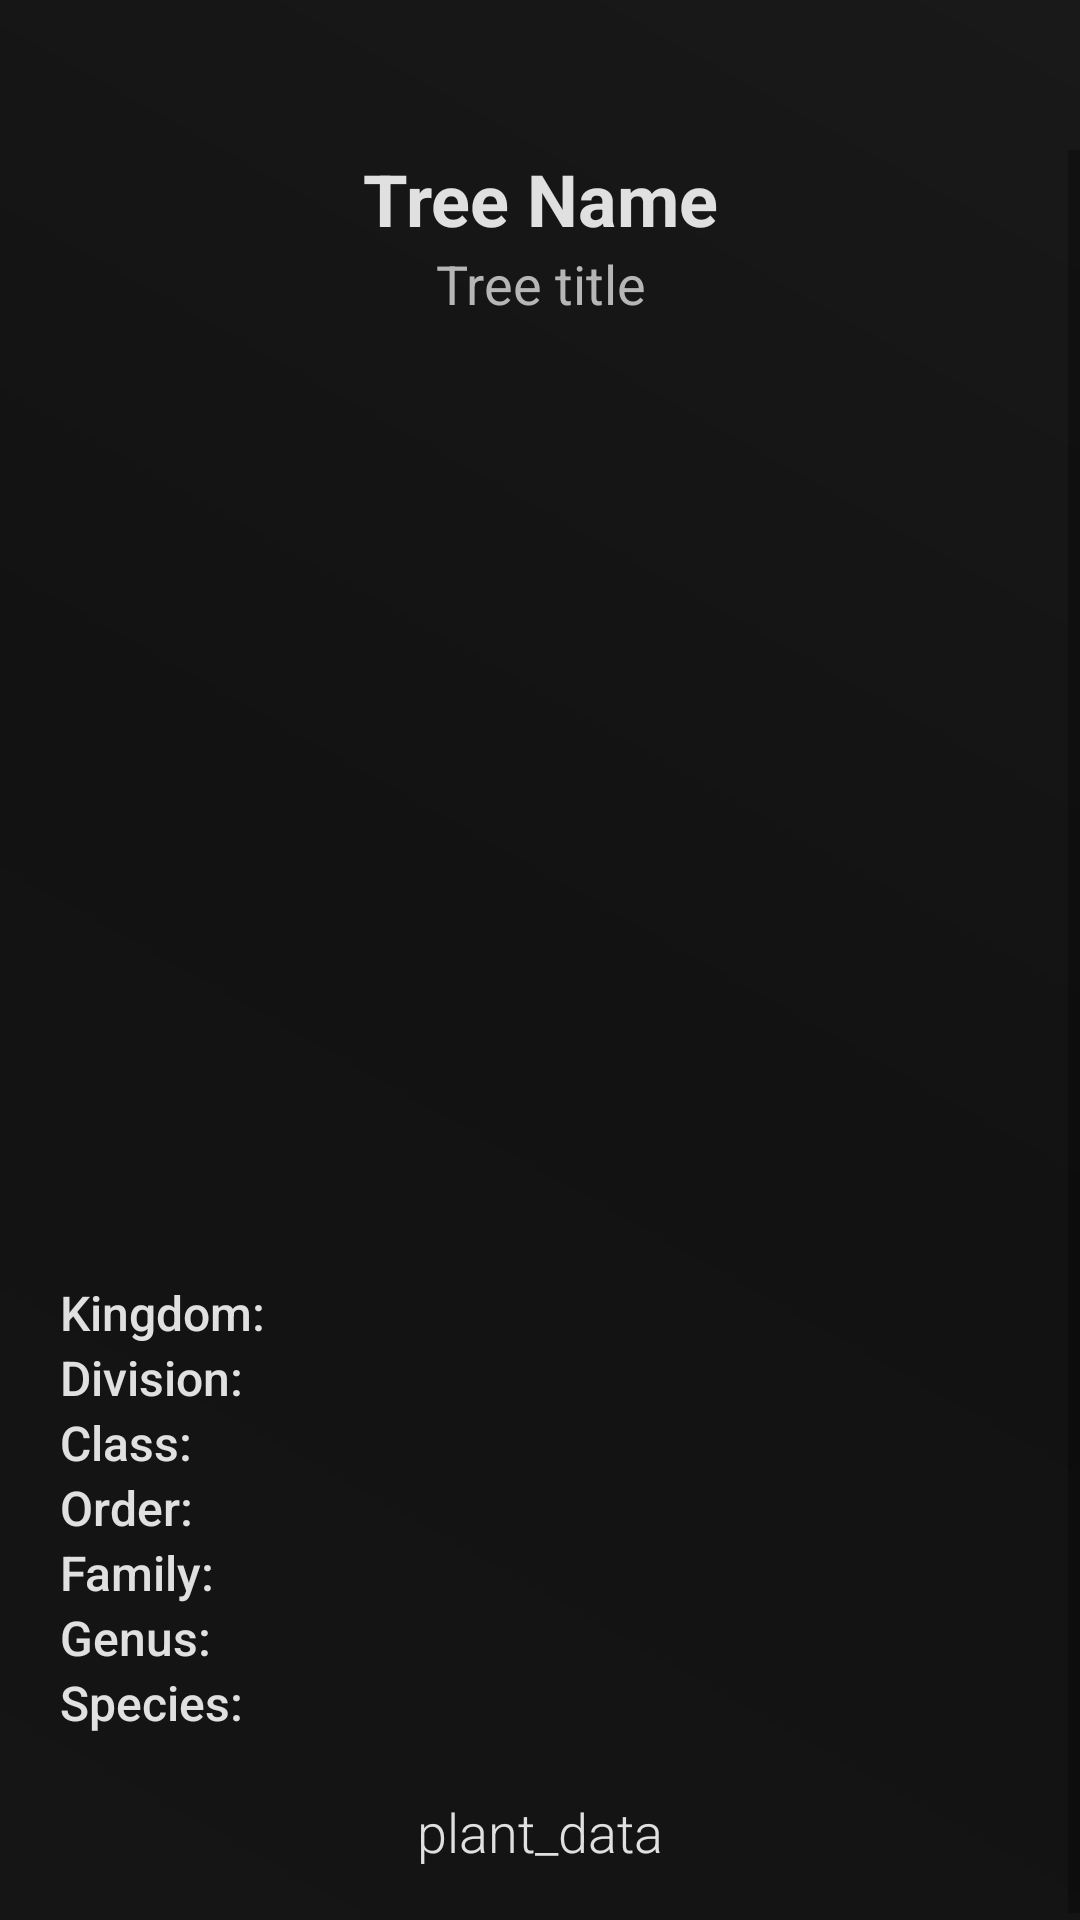

Write the Android layout XML for this screen, with the resource values it uses.
<!-- AndroidManifest.xml: application theme Theme.TreeScanner -->
<!-- res/layout/activity_qrinfo.xml -->
<?xml version="1.0" encoding="utf-8"?>
<RelativeLayout xmlns:android="http://schemas.android.com/apk/res/android"
    xmlns:app="http://schemas.android.com/apk/res-auto"
    xmlns:tools="http://schemas.android.com/tools"
    android:id="@+id/qrinfosheet"
    android:layout_width="match_parent"
    android:layout_height="match_parent"
    android:background="@drawable/homepagbackground"
    android:orientation="vertical">

    <ImageView
        android:id="@+id/backbutton"
        android:layout_width="wrap_content"
        android:layout_height="wrap_content"
        android:src="@drawable/backbutton"
        android:paddingLeft="15dp"
        android:elevation="10dp"
        android:paddingTop="15dp"
        app:tint="@color/white"/>


    <ScrollView
        android:layout_width="match_parent"
        android:paddingTop="50dp"
        android:layout_height="match_parent">

        <LinearLayout
            android:layout_width="match_parent"
            android:layout_height="wrap_content"
            android:orientation="vertical"
            android:paddingHorizontal="20dp">
            <TextView
                android:id="@+id/treename"
                android:layout_width="match_parent"
                android:layout_height="wrap_content"
                android:gravity="center_horizontal"
                android:text="Tree Name"
                android:textColor="@color/light_grey"
                android:textSize="24dp"
                android:textStyle="bold"/>
            <TextView
                android:id="@+id/treetitle"
                android:layout_width="match_parent"
                android:layout_height="wrap_content"
                android:gravity="center_horizontal"
                android:text="Tree title"
                android:textColor="#B6B6B6"
                android:textSize="18dp"/>
            <androidx.constraintlayout.widget.ConstraintLayout
                android:layout_width="match_parent"
                android:layout_height="wrap_content">

                <ImageView
                    android:id="@+id/dispimg1"
                    android:layout_width="200dp"
                    android:layout_height="200dp"
                    android:src="@drawable/baseline_photo_24"
                    app:layout_constraintBottom_toBottomOf="parent"
                    app:layout_constraintStart_toStartOf="parent"
                    app:layout_constraintTop_toTopOf="parent" />

                <ImageView
                    android:id="@+id/dispimg2"
                    android:layout_width="200dp"
                    android:layout_height="150dp"
                    android:src="@drawable/baseline_photo_24"
                    app:layout_constraintStart_toEndOf="@+id/dispimg1"
                    app:layout_constraintTop_toTopOf="parent" />

                <ImageView
                    android:id="@+id/dispimg3"
                    android:layout_width="200dp"
                    android:layout_height="150dp"
                    android:paddingTop="10dp"
                    android:src="@drawable/baseline_photo_24"
                    app:layout_constraintBottom_toBottomOf="parent"
                    app:layout_constraintStart_toEndOf="@+id/dispimg1"
                    app:layout_constraintTop_toBottomOf="@+id/dispimg2" />
            </androidx.constraintlayout.widget.ConstraintLayout>

            <TextView
                android:id="@+id/treekingdom"
                android:layout_width="wrap_content"
                android:layout_height="wrap_content"
                android:paddingTop="20dp"
                android:text="Kingdom: "
                android:fontFamily="sans-serif-medium"
                android:textColor="@color/text_col"
                android:textSize="16dp" />

            <TextView
                android:id="@+id/treedivision"
                android:layout_width="wrap_content"
                android:layout_height="wrap_content"
                android:fontFamily="sans-serif-medium"
                android:text="Division: "
                android:textColor="@color/text_col"
                android:textSize="16dp" />

            <TextView
                android:id="@+id/treeclass"
                android:layout_width="wrap_content"
                android:layout_height="wrap_content"
                android:text="Class: "
                android:fontFamily="sans-serif-medium"

                android:textColor="@color/text_col"
                android:textSize="16dp" />

            <TextView
                android:id="@+id/treeorder"
                android:layout_width="wrap_content"
                android:layout_height="wrap_content"
                android:fontFamily="sans-serif-medium"

                android:text="Order: "
                android:textColor="@color/text_col"
                android:textSize="16dp" />

            <TextView
                android:id="@+id/treefamily"
                android:layout_width="wrap_content"
                android:layout_height="wrap_content"
                android:fontFamily="sans-serif-medium"

                android:text="Family: "
                android:textColor="@color/text_col"
                android:textSize="16dp" />

            <TextView
                android:id="@+id/treegenus"
                android:layout_width="wrap_content"
                android:fontFamily="sans-serif-medium"

                android:layout_height="wrap_content"
                android:text="Genus: "
                android:textColor="@color/text_col"
                android:textSize="16dp" />

            <TextView
                android:id="@+id/treespecies"
                android:layout_width="wrap_content"
                android:fontFamily="sans-serif-medium"

                android:layout_height="wrap_content"
                android:text="Species: "
                android:textColor="@color/text_col"
                android:textSize="16dp" />

            <TextView
                android:id="@+id/treedetails"
                android:layout_width="wrap_content"
                android:layout_height="wrap_content"
                android:layout_gravity="center_horizontal"
                android:fontFamily="sans-serif-light"

                android:paddingTop="20dp"
                android:paddingBottom="20dp"
                android:text="plant_data"
                android:textColor="@color/text_col"
                android:textSize="18dp" />

        </LinearLayout>

    </ScrollView>


</RelativeLayout>
<!-- resources referenced by this layout -->
<resources>
  <color name="light_grey">#E0E0E0</color>
  <color name="text_col">#E0E0E0</color>
  <color name="white">#FFFFFFFF</color>
  <!-- drawable homepagbackground (drawable) -->
  <?xml version="1.0" encoding="utf-8"?>
  <shape xmlns:android="http://schemas.android.com/apk/res/android">
      <gradient
          android:startColor="#151515"
          android:centerColor="#121212"
          android:endColor="#191919"
          android:type="linear"
          android:angle="45">
      </gradient>
  
  </shape>
  <style name="Theme.TreeScanner" parent="Theme.MaterialComponents.DayNight.NoActionBar">
          
          <item name="colorPrimary">@color/primary_green</item>
          <item name="colorPrimaryVariant">@color/accent_red</item>
          <item name="colorOnPrimary">@color/white</item>
          
          <item name="colorSecondary">@color/secondary_neon_green</item>
          <item name="colorSecondaryVariant">@color/teal_700</item>
          <item name="colorOnSecondary">@color/grey3</item>
          
          <item name="android:statusBarColor" tools:targetApi="l">?attr/colorPrimaryVariant</item>
          
      </style>
  <color name="primary_green">#00e677</color>
  <color name="accent_red">#FF80AA</color>
  <color name="secondary_neon_green">#00f59f</color>
  <color name="teal_700">#FF018786</color>
  <color name="grey3">#303030</color>
</resources>
